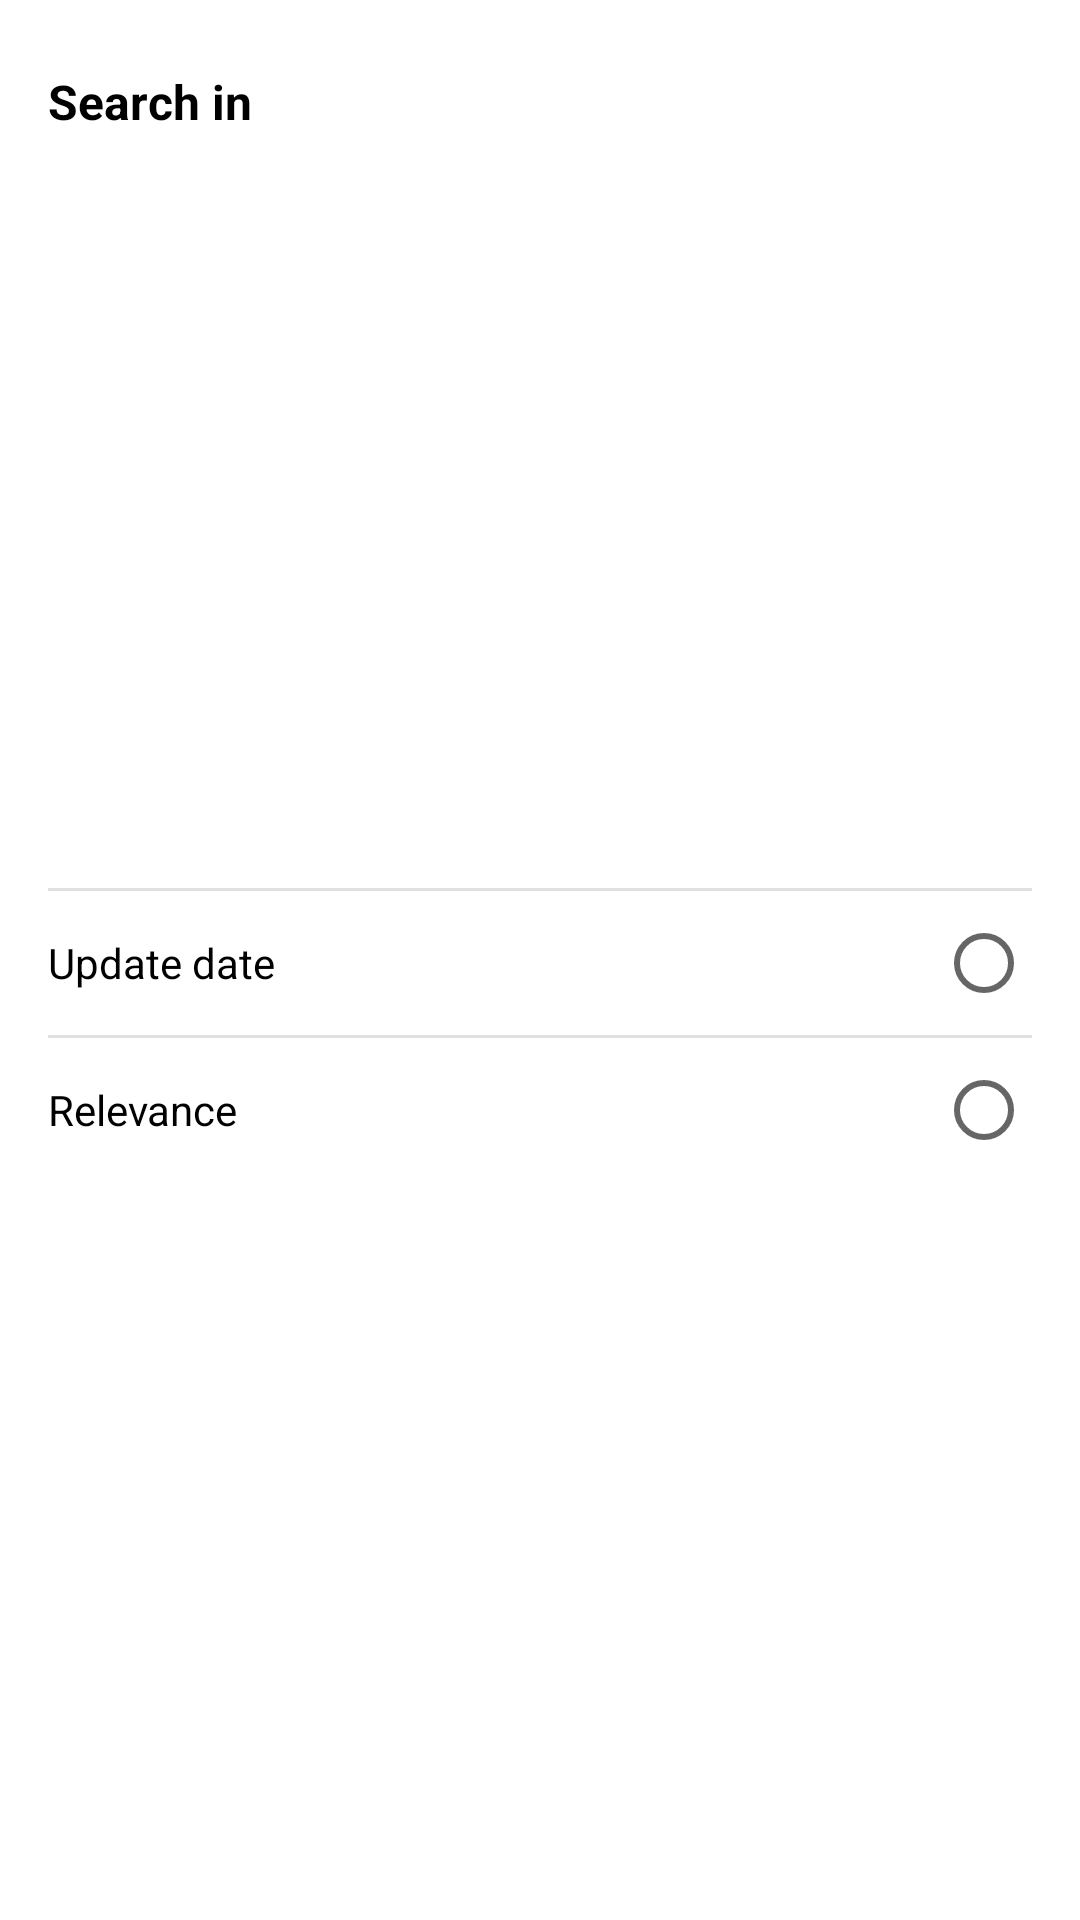

The Android layout XML behind this screen, and the referenced resources:
<!-- AndroidManifest.xml: application theme Theme.News -->
<!-- res/layout/fragment_sort_by.xml -->
<?xml version="1.0" encoding="utf-8"?>
<androidx.constraintlayout.widget.ConstraintLayout xmlns:android="http://schemas.android.com/apk/res/android"
    xmlns:app="http://schemas.android.com/apk/res-auto"
    xmlns:tools="http://schemas.android.com/tools"
    android:layout_width="match_parent"
    android:layout_height="wrap_content">

    <TextView
        android:id="@+id/tv_search_in_title"
        android:layout_width="wrap_content"
        android:layout_height="wrap_content"
        android:layout_marginStart="16dp"
        android:layout_marginTop="18dp"
        android:paddingVertical="5dp"
        android:text="@string/search_in"
        android:textSize="16sp"
        android:textStyle="bold"
        app:layout_constraintStart_toStartOf="parent"
        app:layout_constraintTop_toTopOf="parent" />

    <RadioGroup
        android:id="@+id/rg_group"
        android:layout_width="match_parent"
        android:layout_height="wrap_content"
        android:layout_marginStart="16dp"
        android:layout_marginTop="16dp"
        android:layout_marginEnd="16dp"
        android:layout_marginBottom="16dp"
        android:divider="?android:attr/dividerHorizontal"
        android:showDividers="middle|beginning"
        app:layout_constraintBottom_toBottomOf="parent"
        app:layout_constraintEnd_toEndOf="parent"
        app:layout_constraintStart_toStartOf="parent"
        app:layout_constraintTop_toBottomOf="@+id/tv_search_in_title">

        <RadioButton
            android:id="@+id/rb_date"
            android:layout_width="match_parent"
            android:layout_height="wrap_content"
            android:layout_gravity="start"
            android:background="?android:selectableItemBackground"
            android:button="@null"
            android:drawableRight="?android:attr/listChoiceIndicatorSingle"
            android:layoutDirection="rtl"
            android:text="@string/update_date"
            android:textAlignment="textStart"
            android:textSize="14sp"
            tools:ignore="RtlHardcoded" />

        <RadioButton
            android:id="@+id/rb_relevance"
            android:layout_width="match_parent"
            android:layout_height="wrap_content"
            android:layout_gravity="start"
            android:background="?android:selectableItemBackground"
            android:button="@null"
            android:drawableRight="?android:attr/listChoiceIndicatorSingle"
            android:layoutDirection="rtl"
            android:text="@string/relevance"
            android:textAlignment="textStart"
            android:textSize="14sp"
            tools:ignore="RtlHardcoded" />

    </RadioGroup>


</androidx.constraintlayout.widget.ConstraintLayout>
<!-- resources referenced by this layout -->
<resources>
  <string name="relevance">Relevance</string>
  <string name="search_in">Search in</string>
  <string name="update_date">Update date</string>
  <style name="Theme.News" parent="Theme.MaterialComponents.DayNight.NoActionBar">
          
          <item name="colorPrimary">@color/purple_500</item>
          <item name="colorPrimaryVariant">@color/purple_700</item>
          <item name="colorOnPrimary">@color/white</item>
          
          <item name="colorSecondary">@color/teal_200</item>
          <item name="colorSecondaryVariant">@color/teal_700</item>
          <item name="colorOnSecondary">@color/black</item>
          
          <item name="android:windowLightStatusBar">true</item>
          <item name="android:statusBarColor" tools:targetApi="l">?attr/colorOnPrimary</item>
          <item name="android:textColor">@color/black</item>
          
      </style>
  <color name="purple_500">#F68F54</color>
  <color name="purple_700">#bf6028</color>
  <color name="white">#FFFFFFFF</color>
  <color name="teal_200">#FF03DAC5</color>
  <color name="teal_700">#FF018786</color>
  <color name="black">#FF000000</color>
</resources>
